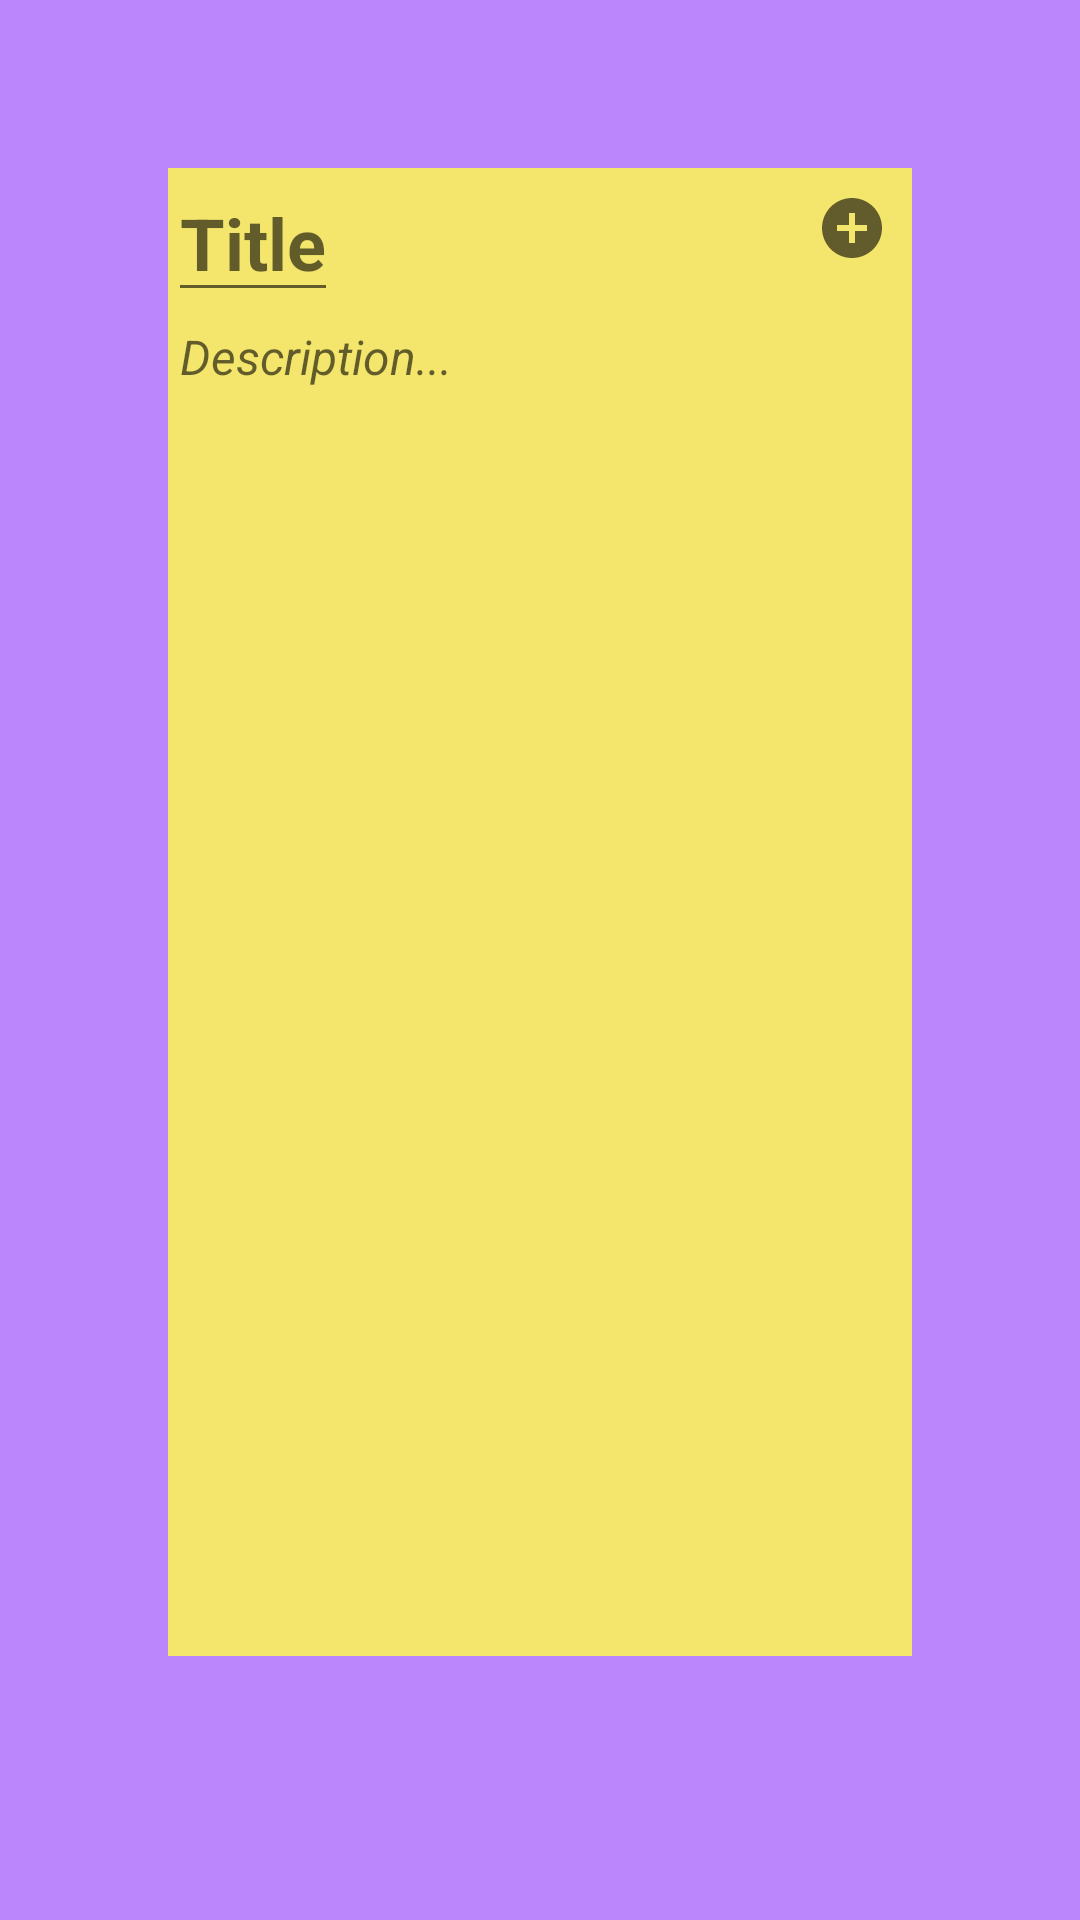

Write the Android layout XML for this screen, with the resource values it uses.
<!-- AndroidManifest.xml: application theme Theme.PenNotes -->
<!-- res/layout/activity_add__notes.xml -->
<?xml version="1.0" encoding="utf-8"?>
<LinearLayout
    xmlns:android="http://schemas.android.com/apk/res/android"
    android:layout_width="match_parent"
    android:layout_height="match_parent"
    android:padding="56dp"
    android:orientation="vertical"
    android:background="@color/purple_200">

    <LinearLayout
        android:layout_width="match_parent"
        android:layout_height="48dp"
        android:orientation="horizontal"
        android:background="#F4E66C">

        <EditText
            android:id="@+id/add_title"
            android:hint="@string/title"
            android:textStyle="bold"
            android:textSize="24sp"
            android:textColor="@color/black"
            android:layout_width="wrap_content"
            android:layout_height="match_parent"
            android:maxLength="15"/>

        <Space
            android:layout_width="0dp"
            android:layout_height="0dp"
            android:layout_weight="1" />

        <ImageView
            android:id="@+id/image_add"
            android:layout_width="wrap_content"
            android:layout_height="match_parent"
            android:layout_gravity="center"
            android:src="@drawable/add_circle" />
            </LinearLayout>



    <EditText
        android:id="@+id/add_description"
        android:textSize="16sp"
        android:textColor="@color/black"
        android:textStyle="italic"
        android:padding="4dp"
        android:hint="@string/description"
        android:layout_width="match_parent"
        android:layout_height="match_parent"
        android:layout_marginBottom="32dp"
        android:maxLength="150"
        android:background="#F4E66C"
        android:gravity="top|left"/>

</LinearLayout>
<!-- resources referenced by this layout -->
<resources>
  <!-- drawable add_circle (drawable) -->
  <vector xmlns:android="http://schemas.android.com/apk/res/android"
      android:width="32dp"
      android:height="32dp"
      android:viewportWidth="32"
      android:viewportHeight="32"
      android:tint="?attr/colorControlNormal">
    <path
        android:fillColor="@android:color/white"
        android:pathData="M12,2C6.48,2 2,6.48 2,12s4.48,10 10,10 10,-4.48 10,-10S17.52,2 12,2zM17,13h-4v4h-2v-4L7,13v-2h4L11,7h2v4h4v2z"/>
  </vector>
  <string name="description">Description...</string>
  <string name="title">Title</string>
  <style name="Theme.PenNotes" parent="Theme.MaterialComponents.DayNight.DarkActionBar">
          
          <item name="colorPrimary">#571263</item>
          <item name="colorPrimaryVariant">@color/purple_700</item>
          <item name="colorOnPrimary">@color/white</item>
          
          <item name="colorSecondary">@color/teal_200</item>
          <item name="colorSecondaryVariant">@color/teal_700</item>
          <item name="colorOnSecondary">@color/black</item>
          
          <item name="android:statusBarColor" tools:targetApi="l">?attr/colorPrimaryVariant</item>
          
      </style>
  <!-- not gathered from this repository: default colours our renderer supplied (Android Studio template values) -->
  <color name="purple_200">#FFBB86FC</color>
  <color name="purple_700">#FF3700B3</color>
  <color name="teal_200">#FF03DAC5</color>
  <color name="teal_700">#FF018786</color>
  <color name="black">#FF000000</color>
  <color name="white">#FFFFFFFF</color>
</resources>
